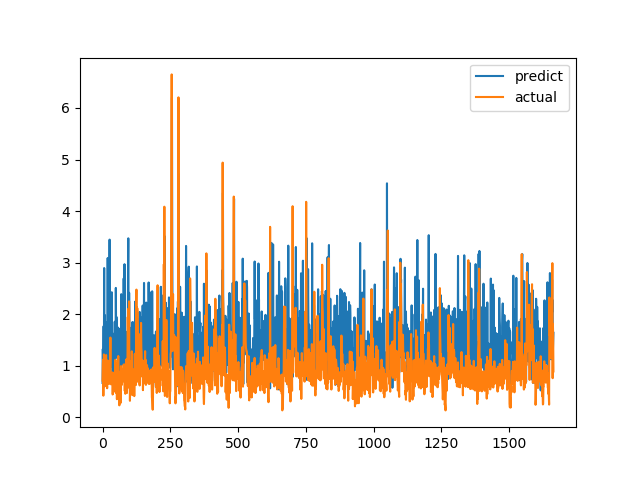

Data behind this chart, as committed beside it:
predict, actual
0.6658, 0.7094
1.321, 1.015
0.9359, 1.116
1.181, 0.4183
1.766, 1.002
1.093, 1.219
2.895, 1.143
0.833, 0.6528
0.8437, 0.6747
1.977, 0.601
1.119, 0.6695
0.9421, 0.6538
1.536, 0.7814
1.257, 1.206
1.46, 0.8469
1.113, 0.8286
1.841, 0.6482
1.02, 0.5624
0.9413, 0.7183
3.089, 1.1
0.6965, 0.9542
1.354, 0.729
1.259, 0.6694
1.237, 0.8631
1.459, 0.6465
2.161, 0.8223
3.446, 0.9236
1.3, 0.8301
1.043, 1.067
1.297, 1.546
1.554, 0.6827
0.9763, 0.6386
1.018, 0.6464
1.014, 0.6881
2.425, 0.7274
1.444, 0.65
1.632, 0.8694
0.8019, 0.4409
0.9656, 0.4519
0.9637, 0.7575
1.509, 0.4952
1.063, 0.6851
0.7304, 0.7244
1.497, 0.8654
1.123, 0.74
1.853, 0.8071
1.061, 0.8204
1.798, 1.114
1.146, 1.109
2.509, 0.4751
1.7, 1.039
1.948, 0.9458
1.83, 0.7878
1.747, 0.3505
1.479, 0.9368
1.594, 0.9868
1.744, 0.647
0.932, 1.03
0.7414, 1.187
1.051, 0.9329
... 1,604 more rows
